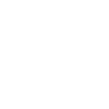
t = 0.00 s
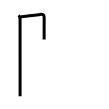
t = 2.00 s
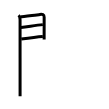
t = 4.00 s
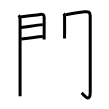
t = 6.00 s
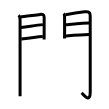
t = 8.00 s
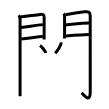
t = 10.00 s

The animated SVG that drew these frames (rendered in a browser with its animation timeline set to each time). Animation: 15 SMIL elements (animate=15); frames cover the first 10.00 s.

<svg width="109px" height="109px" viewBox="0 0 px 109px" xmlns="http://www.w3.org/2000/svg" xmlns:xlink="http://www.w3.org/1999/xlink" xml:space="preserve" version="1.1"  baseProfile="full">
<path d="M18.64,15.29c1.03,1.03,1.43,2.71,1.43,4.4c0,2.54,0.01,50.61,0.01,69.3c0,3.82,0,6.42,0,7.14" style="fill:none;stroke:black;stroke-width:3;opacity:0">
  <animate attributeType="CSS" attributeName="opacity" from="0" to="1" begin="0s" dur="1s" repeatCount="Indefinite" fill="freeze" />
</path>
<path d="M20.52,16.83c2.15-0.09,15.04-1.91,19.47-2.41c2.39-0.27,4.18,0.05,4.17,2.7c0,3.5-0.02,12.07-0.03,18.01c0,1.76,0,3.28,0,4.38" style="fill:none;stroke:black;stroke-width:3;opacity:0">
  <animate attributeType="CSS" attributeName="opacity" from="0" to="1" begin="1s" dur="1s" repeatCount="Indefinite" fill="freeze" />
</path>
<path d="M20.95,27.39c7.42-0.89,15.05-2.02,21.88-2.76" style="fill:none;stroke:black;stroke-width:3;opacity:0">
  <animate attributeType="CSS" attributeName="opacity" from="0" to="1" begin="2s" dur="1s" repeatCount="Indefinite" fill="freeze" />
</path>
<path d="M21.27,38.98c8.11-1.15,14.39-2.03,21.56-2.56" style="fill:none;stroke:black;stroke-width:3;opacity:0">
  <animate attributeType="CSS" attributeName="opacity" from="0" to="1" begin="3s" dur="1s" repeatCount="Indefinite" fill="freeze" />
</path>
<path d="M63.69,13.51c0.71,0.71,0.88,1.99,0.88,2.98c0,0.57,0.08,13.19,0,18.76c-0.02,1.7-0.04,3.08-0.04,3.17" style="fill:none;stroke:black;stroke-width:3;opacity:0">
  <animate attributeType="CSS" attributeName="opacity" from="0" to="1" begin="4s" dur="1s" repeatCount="Indefinite" fill="freeze" />
</path>
<path d="M65.55,14.66c5.01-0.83,13.78-2.16,18.95-2.84c3.5-0.46,5.7-0.04,5.7,3.93c0,20.38,0.04,62.53,0.04,76.13c0,12.31-7.19,2.22-8.64,0.93" style="fill:none;stroke:black;stroke-width:3;opacity:0">
  <animate attributeType="CSS" attributeName="opacity" from="0" to="1" begin="5s" dur="1s" repeatCount="Indefinite" fill="freeze" />
</path>
<path d="M65.74,24.72c5.63-0.47,19.59-1.74,23.4-1.74" style="fill:none;stroke:black;stroke-width:3;opacity:0">
  <animate attributeType="CSS" attributeName="opacity" from="0" to="1" begin="6s" dur="1s" repeatCount="Indefinite" fill="freeze" />
</path>
<path d="M65.8,36.01c6.82-0.63,16.84-1.56,23.3-1.56" style="fill:none;stroke:black;stroke-width:3;opacity:0">
  <animate attributeType="CSS" attributeName="opacity" from="0" to="1" begin="7s" dur="1s" repeatCount="Indefinite" fill="freeze" />
</path>
<path d="M39.96,45.51c2.04,1.32,5.26,5.44,5.77,7.5" style="fill:none;stroke:black;stroke-width:3;opacity:0">
  <animate attributeType="CSS" attributeName="opacity" from="0" to="1" begin="8s" dur="1s" repeatCount="Indefinite" fill="freeze" />
</path>
<path d="M61.06,42.39c0.06,0.8-0.07,1.56-0.4,2.29c-0.84,2.26-2.16,4.44-5.43,8.69" style="fill:none;stroke:black;stroke-width:3;opacity:0">
  <animate attributeType="CSS" attributeName="opacity" from="0" to="1" begin="9s" dur="1s" repeatCount="Indefinite" fill="freeze" />
</path>
<path d="M38.72,56.81c0.49,0.64,0.75,1.37,0.77,2.19c0.34,2.08,0.72,5.53,1.14,8.48c0.16,1.13,0.33,2.21,0.5,3.15" style="fill:none;stroke:black;stroke-width:3;opacity:0">
  <animate attributeType="CSS" attributeName="opacity" from="0" to="1" begin="10s" dur="1s" repeatCount="Indefinite" fill="freeze" />
</path>
<path d="M40.52,57.94c5.3-0.67,15.1-1.77,19.86-2.34c2.29-0.27,4.03,0.47,3.34,3.02c-0.65,2.4-1.23,4.14-2.05,7.22" style="fill:none;stroke:black;stroke-width:3;opacity:0">
  <animate attributeType="CSS" attributeName="opacity" from="0" to="1" begin="11s" dur="1s" repeatCount="Indefinite" fill="freeze" />
</path>
<path d="M42.18,68.77c4.82-0.4,11.64-1.17,17.57-1.68c1.04-0.09,2.01-0.17,2.89-0.22" style="fill:none;stroke:black;stroke-width:3;opacity:0">
  <animate attributeType="CSS" attributeName="opacity" from="0" to="1" begin="12s" dur="1s" repeatCount="Indefinite" fill="freeze" />
</path>
<path d="M47.59,71.44c0.05,0.5-0.05,1.58-0.34,2.27C45.38,78,40,85,30.31,90.75" style="fill:none;stroke:black;stroke-width:3;opacity:0">
  <animate attributeType="CSS" attributeName="opacity" from="0" to="1" begin="13s" dur="1s" repeatCount="Indefinite" fill="freeze" />
</path>
<path d="M55.02,70.23c0.69,0.69,1,1.65,1,2.98c0,3.06-0.02,4.75-0.02,8.54c0,5.25,1.05,6.72,11.15,6.72c8.85,0,10.35-0.72,10.35-5.26" style="fill:none;stroke:black;stroke-width:3;opacity:0">
  <animate attributeType="CSS" attributeName="opacity" from="0" to="1" begin="14s" dur="1s" repeatCount="Indefinite" fill="freeze" />
</path>
</svg>
